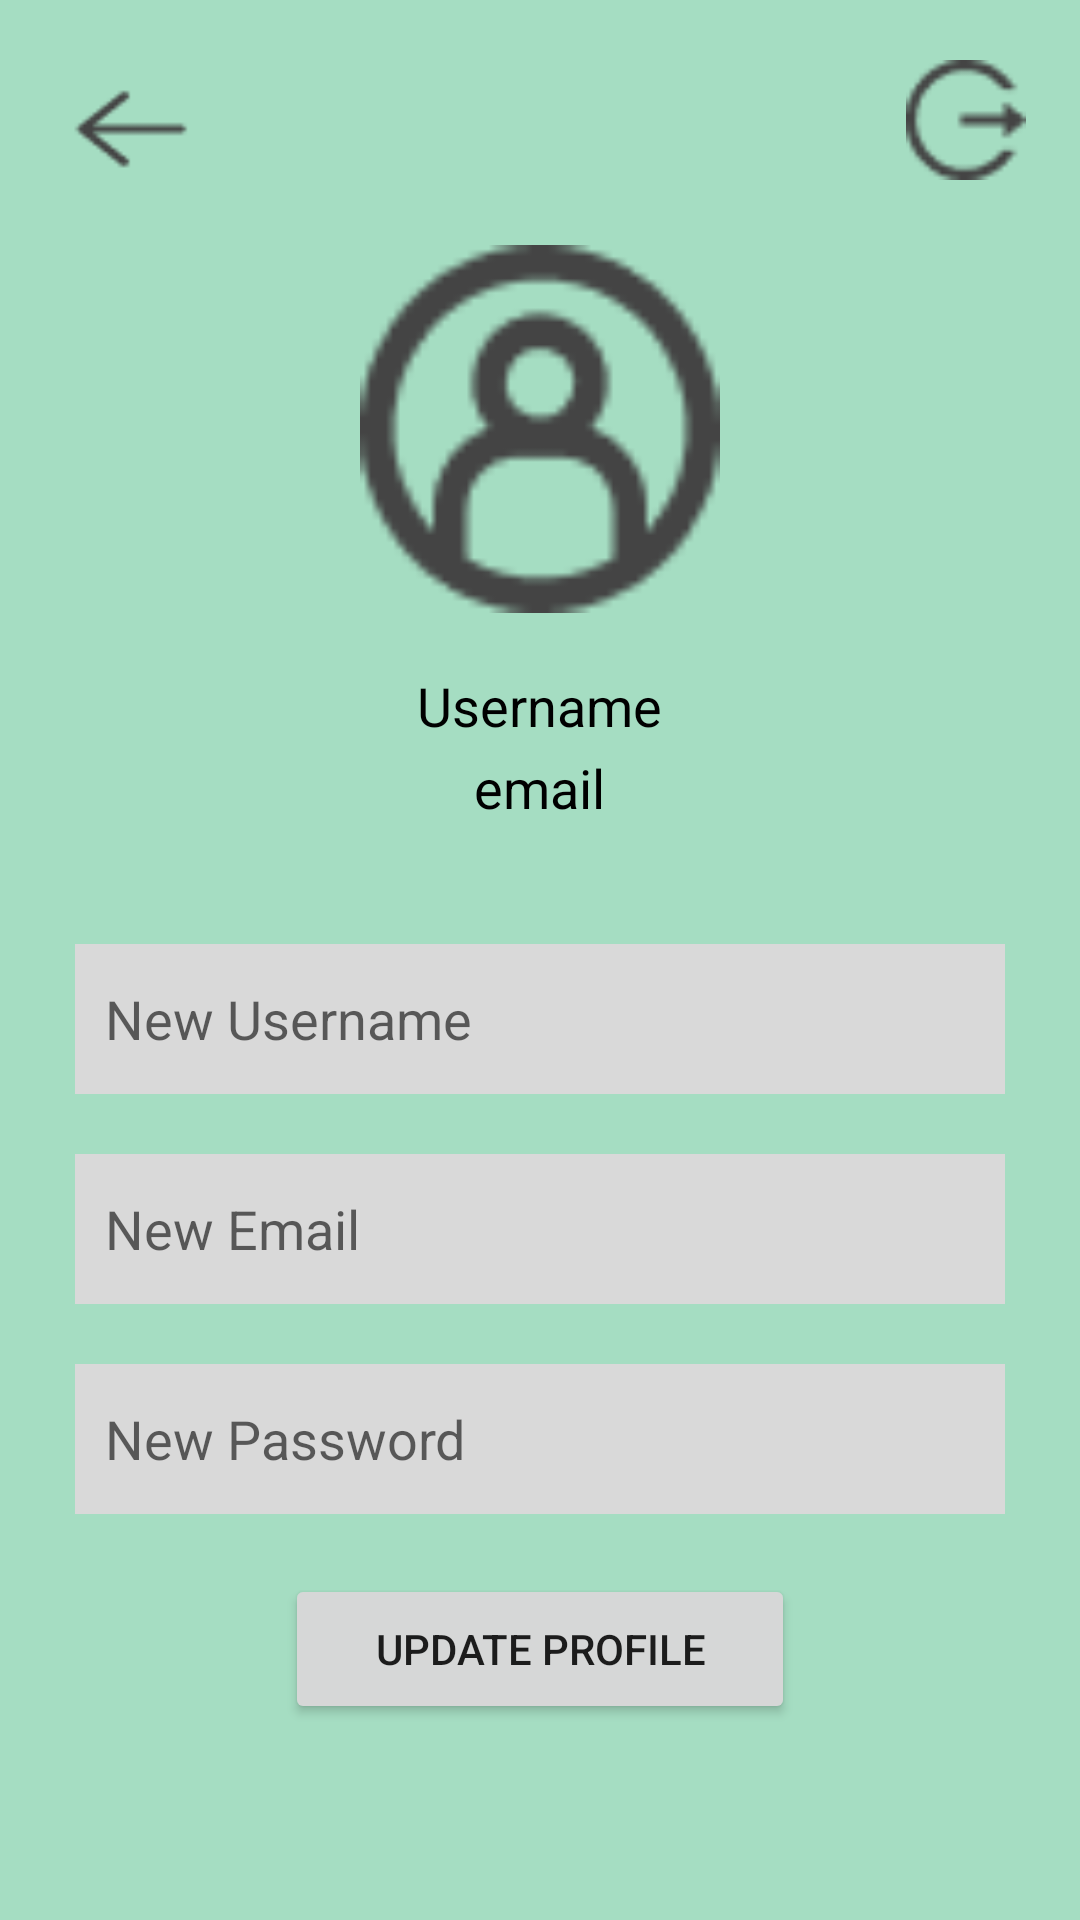

The Android layout XML behind this screen, and the referenced resources:
<!-- AndroidManifest.xml: application theme Theme.EksploreKekayaanAlamBudaya -->
<!-- res/layout/activity_profile.xml -->
<?xml version="1.0" encoding="utf-8"?>
<RelativeLayout xmlns:android="http://schemas.android.com/apk/res/android"
    xmlns:app="http://schemas.android.com/apk/res-auto"
    xmlns:tools="http://schemas.android.com/tools"
    android:layout_width="match_parent"
    android:layout_height="match_parent"
    tools:context=".ProfileActivity"
    android:background="@color/primaryColor">

    <ImageView
        android:layout_width="40dp"
        android:layout_height="40dp"
        android:src="@drawable/logout"
        android:layout_marginLeft="30dp"
        android:layout_marginTop="20dp"
        android:layout_marginRight="18dp"
        android:layout_alignParentTop="true"
        android:layout_alignParentEnd="true"
        android:id="@+id/btnlogout"/>

    <ImageView
        android:layout_width="50dp"
        android:layout_height="50dp"
        android:src="@drawable/back"
        android:layout_marginLeft="18dp"
        android:layout_marginTop="18dp"
        android:id="@+id/back1"/>

    <ImageView
        android:layout_width="120dp"
        android:layout_height="150dp"
        android:layout_centerHorizontal="true"
        android:layout_below="@+id/back1"
        android:src="@drawable/profil"
        android:id="@+id/logoprf"/>

    <TextView
        android:layout_width="wrap_content"
        android:layout_height="wrap_content"
        android:layout_below="@+id/logoprf"
        android:layout_marginTop="5dp"
        android:layout_centerHorizontal="true"
        android:text="Username"
        android:textColor="@color/black"
        android:textSize="18dp"
        android:id="@+id/p_user"/>
    <TextView
        android:layout_width="wrap_content"
        android:layout_height="wrap_content"
        android:layout_below="@+id/p_user"
        android:layout_marginTop="3dp"
        android:layout_centerHorizontal="true"
        android:text="email"
        android:textColor="@color/black"
        android:textSize="18dp"
        android:id="@+id/p_email"/>

    <LinearLayout
        android:layout_width="350dp"
        android:layout_height="wrap_content"
        android:orientation="vertical"
        android:layout_centerHorizontal="true"
        android:layout_below="@+id/p_email"
        android:padding="20dp"
        android:id="@+id/editteksp">

    <EditText
        android:layout_width="match_parent"
        android:layout_height="50dp"
        android:hint="New Username"
        android:background="@color/secondaryColor"
        android:padding="10dp"
        android:layout_marginTop="20dp"
        android:id="@+id/newuser" />
    <EditText
        android:layout_width="match_parent"
        android:layout_height="50dp"
        android:hint="New Email"
        android:background="@color/secondaryColor"
        android:padding="10dp"
        android:layout_marginTop="20dp"
        android:id="@+id/newemail" />
    <EditText
        android:layout_width="match_parent"
        android:layout_height="50dp"
        android:hint="New Password"
        android:background="@color/secondaryColor"
        android:padding="10dp"
        android:layout_marginTop="20dp"
        android:id="@+id/newpsw" />
    </LinearLayout>

    <Button
        android:layout_width="170dp"
        android:layout_height="50dp"
        android:layout_centerHorizontal="true"
        android:text="Update profile"
        android:layout_below="@+id/editteksp"
        android:id="@+id/btnupdate" />

</RelativeLayout>
<!-- resources referenced by this layout -->
<resources>
  <color name="black">#FF000000</color>
  <color name="primaryColor">#A5DDC2</color>
  <color name="secondaryColor">#D9D9D9</color>
  <!-- drawable back: png bitmap (drawable, 575 bytes) -->
  <!-- drawable logout: png bitmap (drawable, 747 bytes) -->
  <!-- drawable profil: png bitmap (drawable, 1556 bytes) -->
  <style name="Theme.EksploreKekayaanAlamBudaya" parent="Theme.AppCompat.Light.DarkActionBar">
          <item name="colorPrimary">@color/primaryColor</item>
      </style>
</resources>
